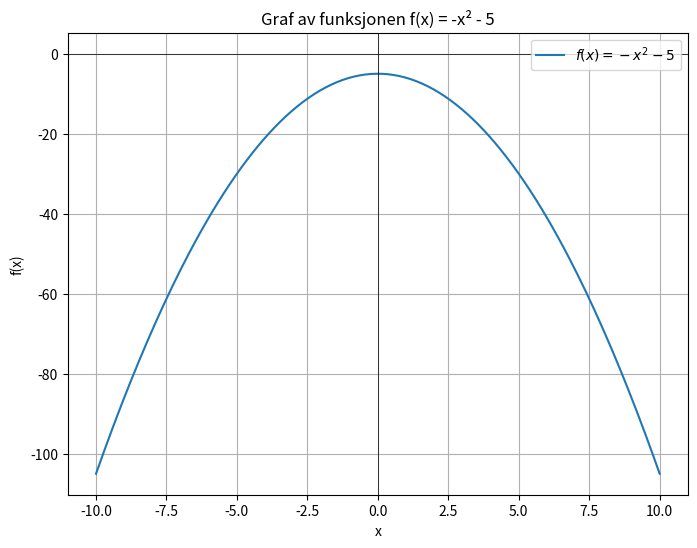

This figure's Python source:
import numpy as np
import matplotlib.pyplot as plt

def calculate_plots(x):
    """
    Beregner verdiene av funksjonen f(x) = -x^2 - 5.
    """
    return -x**2 - 5

#Plot funksjon
def plot_function(x, y):
    plt.figure(figsize=(8, 6))
    plt.plot(x, y, label = r'$f(x) = -x^2 - 5$')
    plt.title('Graf av funksjonen f(x) = -x² - 5')
    plt.xlabel('x')
    plt.ylabel('f(x)')
    plt.grid(True)
    plt.legend()
    plt.axhline(0, color='black', linewidth=0.5)  # X-akse
    plt.axvline(0, color='black', linewidth=0.5)  # Y-akse
    plt.show()

def main():
    try:
        # Definer intervallet [-10, 10] med 200 jevnt fordelte punkter
        x = np.linspace(-10, 10, 200)
        
        # Beregn f(x) for hver x
        y = calculate_plots(x)
        
        # Plot funksjonen
        plot_function(x, y)
    
    except Exception as e:
        print(f"En feil oppstod: {e}")

if __name__ == "__main__":
    main()